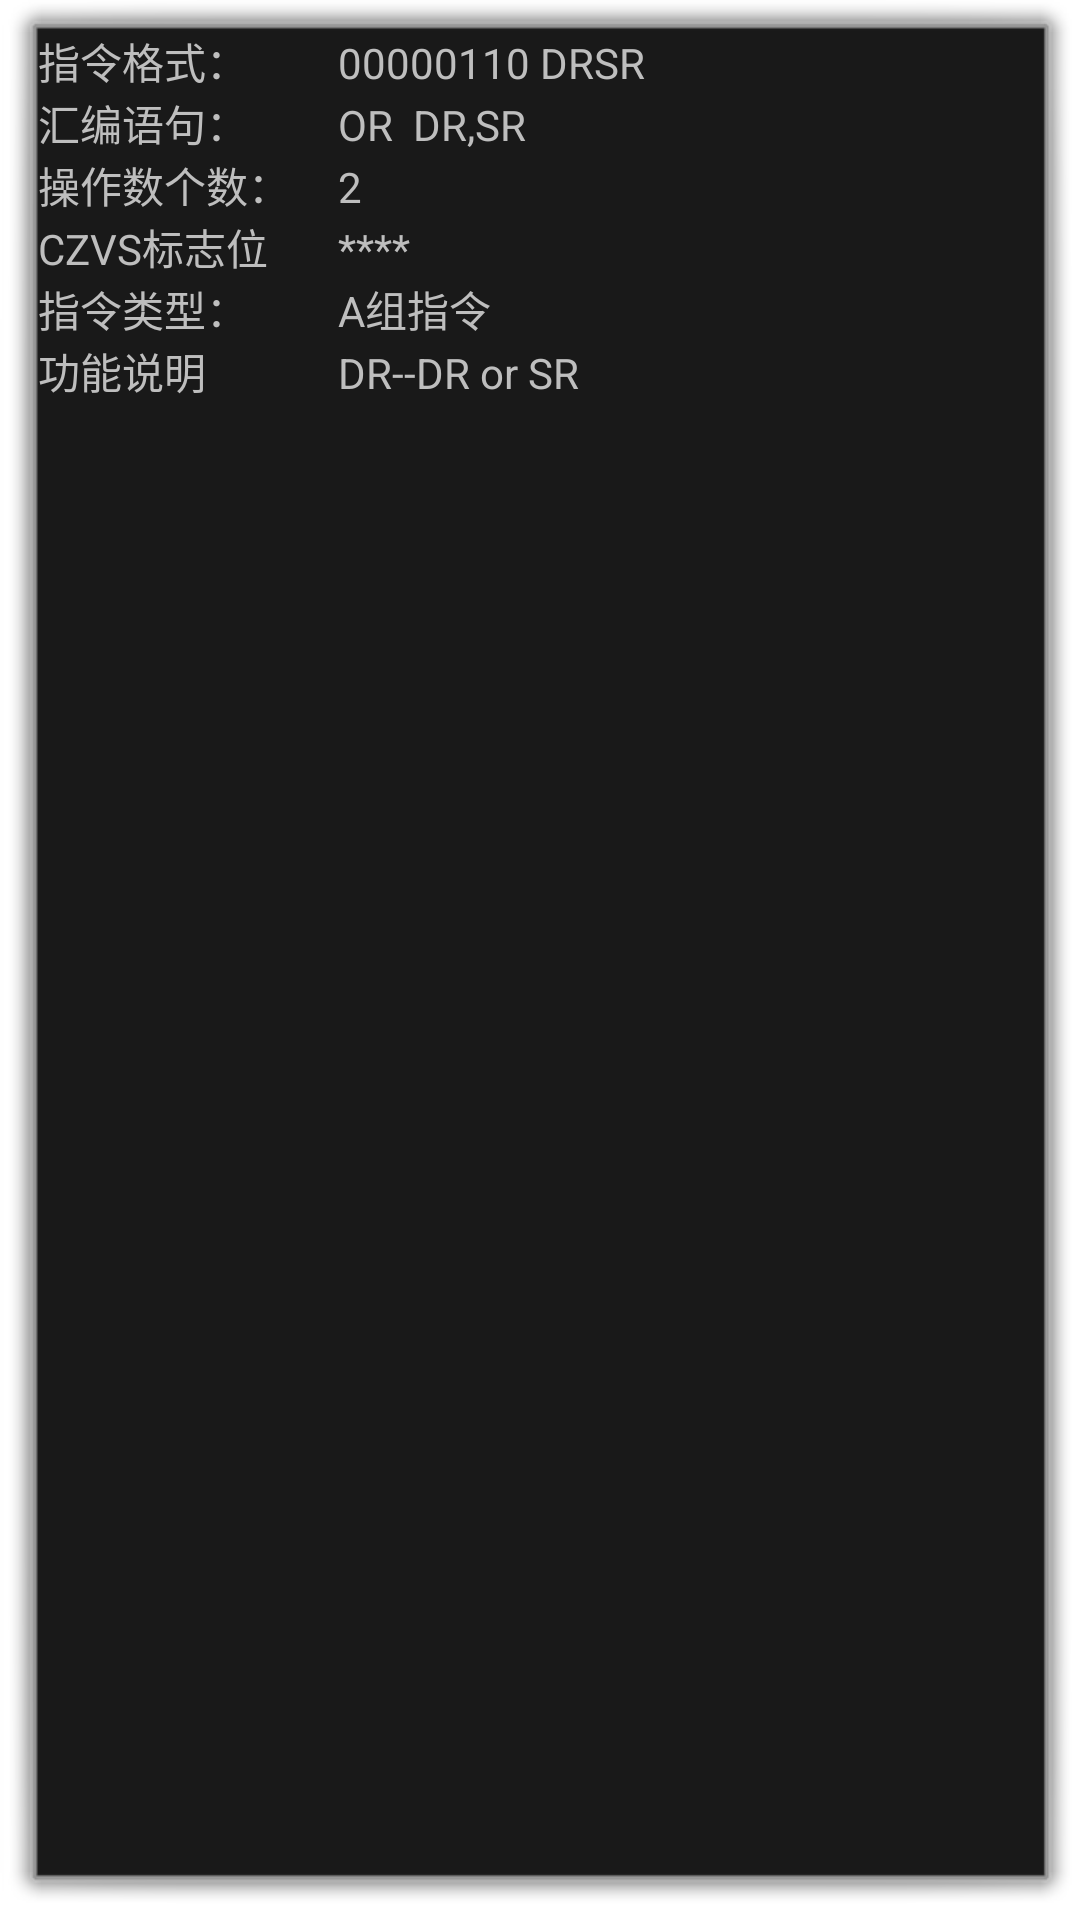

Produce the Android XML layout that renders to this screen, including the resource entries it uses.
<!-- AndroidManifest.xml: activity theme android:Theme.Dialog -->
<!-- res/layout/activity_dialog_more_info.xml -->
<LinearLayout xmlns:android="http://schemas.android.com/apk/res/android"
    xmlns:tools="http://schemas.android.com/tools"
    android:layout_width="match_parent"
    android:layout_height="match_parent"
    android:orientation="vertical"
    android:id="@+id/lt_more_info">

    <LinearLayout
        android:layout_width="match_parent"
        android:layout_height="wrap_content" >

        <TextView
            android:id="@+id/textView1"
            android:layout_width="100dp"
            android:gravity="left"
            android:layout_height="wrap_content"
            android:text="指令格式：" />

        <TextView
            android:id="@+id/tv_format"
            android:layout_width="wrap_content"
            android:layout_height="wrap_content"
            android:text="00000110 DRSR" />

    </LinearLayout>
     <LinearLayout
        android:layout_width="match_parent"
        android:layout_height="wrap_content" >

        <TextView
            android:id="@+id/textView1"
            android:layout_width="100dp"
            android:gravity="left"
            android:layout_height="wrap_content"
            android:text="汇编语句：" />

        <TextView
            android:id="@+id/tv_search_instruction"
            android:layout_width="wrap_content"
            android:layout_height="wrap_content"
            android:text="OR  DR,SR" />

    </LinearLayout>
     <LinearLayout
        android:layout_width="match_parent"
        android:layout_height="wrap_content" >

        <TextView
            android:id="@+id/textView1"
            android:layout_width="100dp"
            android:gravity="left"
            android:layout_height="wrap_content"
            android:text="操作数个数：" />

        <TextView
            android:id="@+id/tv_search_operate_num"
            android:layout_width="wrap_content"
            android:layout_height="wrap_content"
            android:text="2" />

    </LinearLayout>
     <LinearLayout
        android:layout_width="match_parent"
        android:layout_height="wrap_content" >

        <TextView
            android:id="@+id/textView1"
            android:layout_width="100dp"
            android:gravity="left"
            android:layout_height="wrap_content"
            android:text="CZVS标志位" />

        <TextView
            android:id="@+id/tv_search_CZVS"
            android:layout_width="wrap_content"
            android:layout_height="wrap_content"
            android:text="****" />

    </LinearLayout>
     <LinearLayout
        android:layout_width="match_parent"
        android:layout_height="wrap_content" >

        <TextView
            android:id="@+id/textView1"
            android:layout_width="100dp"
            android:gravity="left"
            android:layout_height="wrap_content"
            android:text="指令类型：" />

        <TextView
            android:id="@+id/tv_search_style"
            android:layout_width="wrap_content"
            android:layout_height="wrap_content"
            android:text="A组指令" />

    </LinearLayout>
     <LinearLayout
        android:layout_width="match_parent"
        android:layout_height="wrap_content" >

        <TextView
            android:id="@+id/textView1"
            android:layout_width="100dp"
            android:gravity="left"
            android:layout_height="wrap_content"
            android:text="功能说明" />

        <TextView
            android:id="@+id/tv_search_explanation"
            android:layout_width="wrap_content"
            android:layout_height="wrap_content"
            android:text="DR--DR or SR" />

    </LinearLayout>

</LinearLayout>
<!-- resources referenced by this layout -->
<resources>

</resources>
